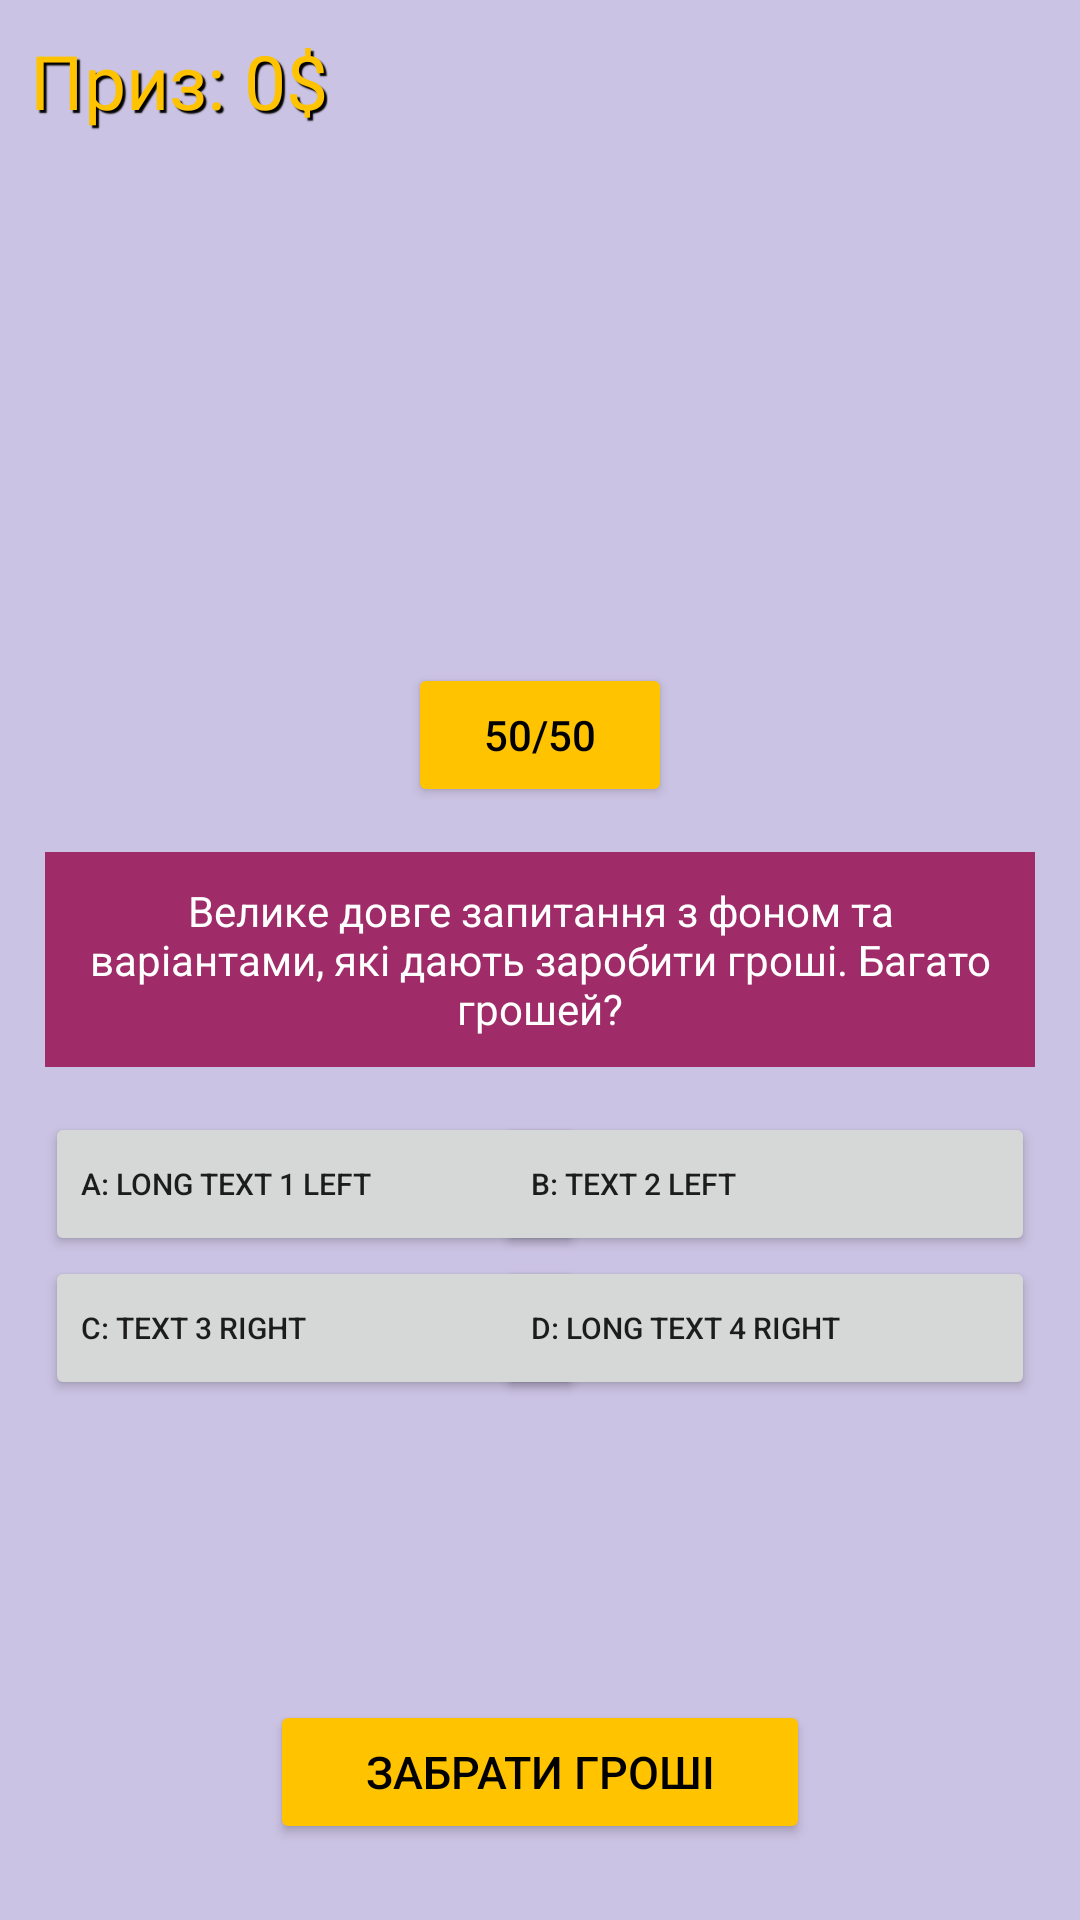

Here is an Android app screen rendered from its layout file. Give the layout XML and the strings, colors and styles it references.
<!-- AndroidManifest.xml: application theme Theme.WhoWantsToBeAMillionaire -->
<!-- res/layout/activity_game.xml -->
<?xml version="1.0" encoding="utf-8"?>
<RelativeLayout xmlns:android="http://schemas.android.com/apk/res/android"
    android:layout_width="match_parent"
    android:layout_height="match_parent"
    android:background="#CBC3E3">

    <TextView
        android:id="@+id/price_sum_tv"
        android:layout_width="wrap_content"
        android:layout_height="wrap_content"
        android:layout_marginStart="10dp"
        android:layout_marginTop="10dp"
        android:layout_marginEnd="10dp"
        android:layout_marginBottom="10dp"
        android:shadowColor="#000000"
        android:shadowDx="3"
        android:shadowDy="3"
        android:shadowRadius="0.5"
        android:text="Приз: 0$"
        android:textColor="#FFC300"
        android:textSize="25sp" />

    <TextView
        android:id="@+id/question_tv"
        android:layout_width="400dp"
        android:layout_height="wrap_content"
        android:layout_centerInParent="true"
        android:layout_marginStart="15dp"
        android:layout_marginTop="15dp"
        android:layout_marginEnd="15dp"
        android:layout_marginBottom="15dp"
        android:background="#9F2B68"
        android:padding="10dp"
        android:text="Велике довге запитання з фоном та варіантами, які дають заробити гроші. Багато грошей?"
        android:textAlignment="center"
        android:textColor="#ffffff" />

    <Button
        android:id="@+id/answer_button_a"
        style="@style/AnswerButtonStyle"
        android:layout_alignStart="@id/question_tv"
        android:layout_below="@id/question_tv"
        android:text="A: Long Text 1 Left" />

    <Button
        android:id="@+id/answer_button_b"
        style="@style/AnswerButtonStyle"
        android:layout_alignEnd="@id/question_tv"
        android:layout_below="@id/question_tv"
        android:text="B: Text 2 Left" />

    <Button
        android:id="@+id/answer_button_c"
        style="@style/AnswerButtonStyle"
        android:layout_below="@id/answer_button_a"
        android:layout_alignStart="@id/question_tv"
        android:text="C: Text 3 Right" />

    <Button
        android:id="@+id/answer_button_d"
        style="@style/AnswerButtonStyle"
        android:layout_below="@id/answer_button_b"
        android:layout_alignEnd="@id/question_tv"
        android:text="D: Long Text 4 Right" />

    <Button
        android:id="@+id/take_money_button"
        android:layout_width="180dp"
        android:layout_height="wrap_content"
        android:layout_centerHorizontal="true"
        android:layout_below="@id/answer_button_c"
        android:layout_marginTop="100dp"
        android:backgroundTint="#FFC300"
        android:text="Забрати гроші"
        android:textColor="#000000"
        android:textSize="15sp" />

    <Button
        android:id="@+id/fif_fif_button"
        android:layout_width="wrap_content"
        android:layout_height="wrap_content"
        android:layout_above="@id/question_tv"
        android:layout_centerHorizontal="true"
        android:backgroundTint="#FFC300"
        android:textColor="#000000"
        android:text="50/50"/>

</RelativeLayout>
<!-- resources referenced by this layout -->
<resources>
  <style name="AnswerButtonStyle">
          <item name="android:layout_width">180dp</item>
          <item name="android:layout_height">wrap_content</item>
          <item name="android:textAlignment">textStart</item>
          <item name="android:textSize">10sp</item>
      </style>
  <style name="Theme.WhoWantsToBeAMillionaire" parent="Theme.MaterialComponents.DayNight.NoActionBar">
          
          <item name="colorPrimary">@color/purple_500</item>
          <item name="colorPrimaryVariant">@color/purple_700</item>
          <item name="colorOnPrimary">@color/white</item>
          
          <item name="colorSecondary">@color/teal_200</item>
          <item name="colorSecondaryVariant">@color/teal_700</item>
          <item name="colorOnSecondary">@color/black</item>
          
          <item name="android:statusBarColor">?attr/colorPrimaryVariant</item>
          
      </style>
  <color name="purple_500">#FF6200EE</color>
  <color name="purple_700">#FF3700B3</color>
  <color name="white">#FFFFFFFF</color>
  <color name="teal_200">#FF03DAC5</color>
  <color name="teal_700">#FF018786</color>
  <color name="black">#FF000000</color>
</resources>
